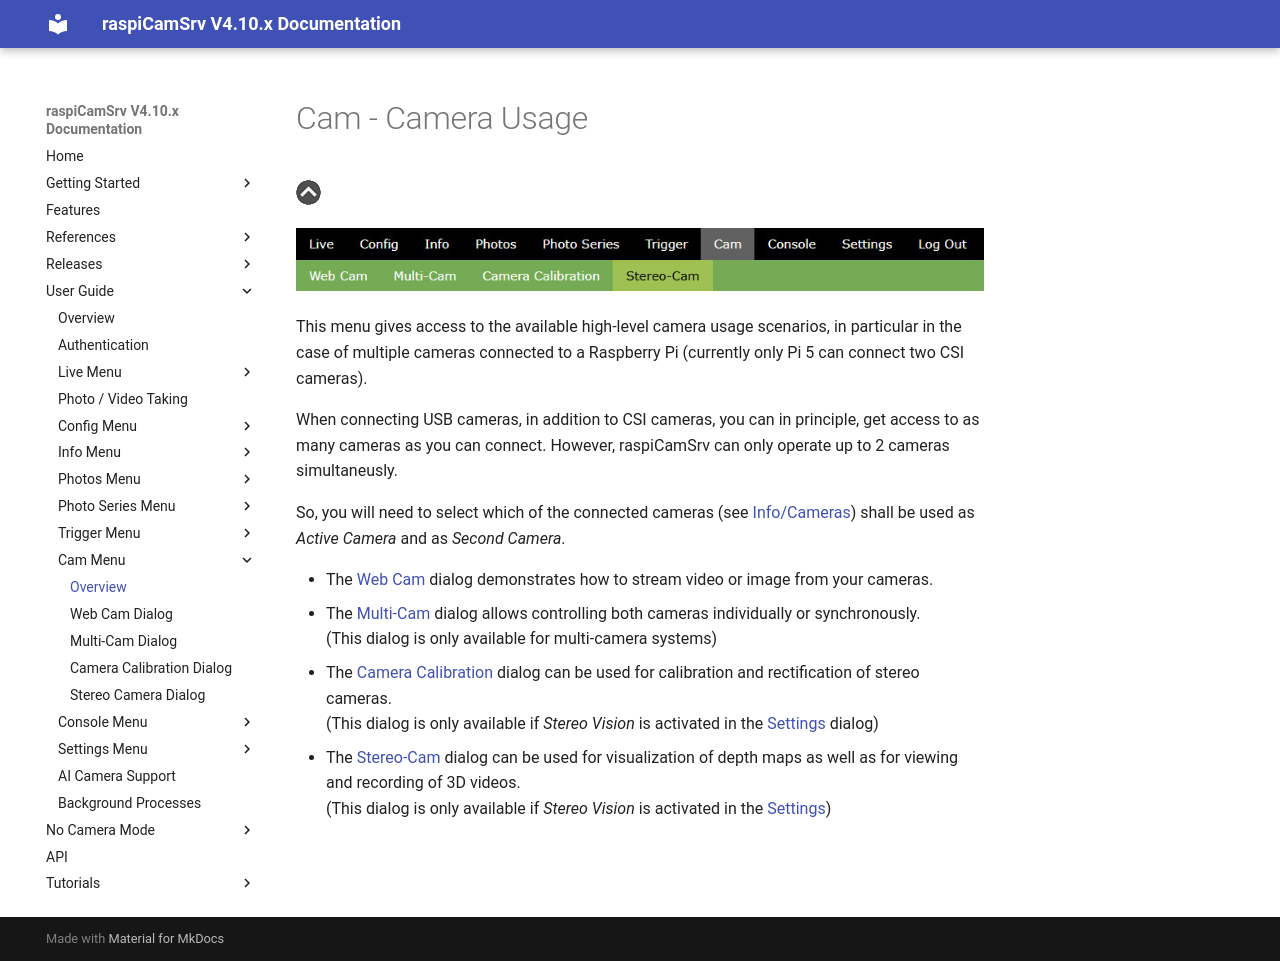

repository: signag/raspi-cam-srv · page: 4.10/Cam/index.html · generator: mkdocs

# Cam - Camera Usage

[![Up](img/goup.gif)](./UserGuide.md)

![Cam Menu](img/CamMenu.jpg)

This menu gives access to the available high-level camera usage scenarios, in particular in the case of multiple cameras connected to a Raspberry Pi (currently only Pi 5 can connect two CSI cameras).

When connecting USB cameras, in addition to CSI cameras, you can in principle, get access to as many cameras as you can connect. However, raspiCamSrv can only operate up to 2 cameras simultaneusly. 

So, you will need to select which of the connected cameras (see [Info/Cameras](./Information_Cam.md)) shall be used as *Active Camera* and as *Second Camera*.

- The [Web Cam](./CamWebcam.md) dialog demonstrates how to stream video or image from your cameras.
- The [Multi-Cam](./CamMulticam.md) dialog allows controlling both cameras individually or synchronously.     
(This dialog is only available for multi-camera systems)
- The [Camera Calibration](./CamCalibration.md) dialog can be used for calibration and rectification of stereo cameras.    
(This dialog is only available if *Stereo Vision* is activated in the [Settings](./Settings.md#activating-and-deactivating-stereo-vision) dialog)
- The [Stereo-Cam](./CamStereo.md) dialog can be used for visualization of depth maps as well as for viewing and recording of 3D videos.      
(This dialog is only available if *Stereo Vision* is activated in the [Settings](./Settings.md#activating-and-deactivating-stereo-vision)) 
